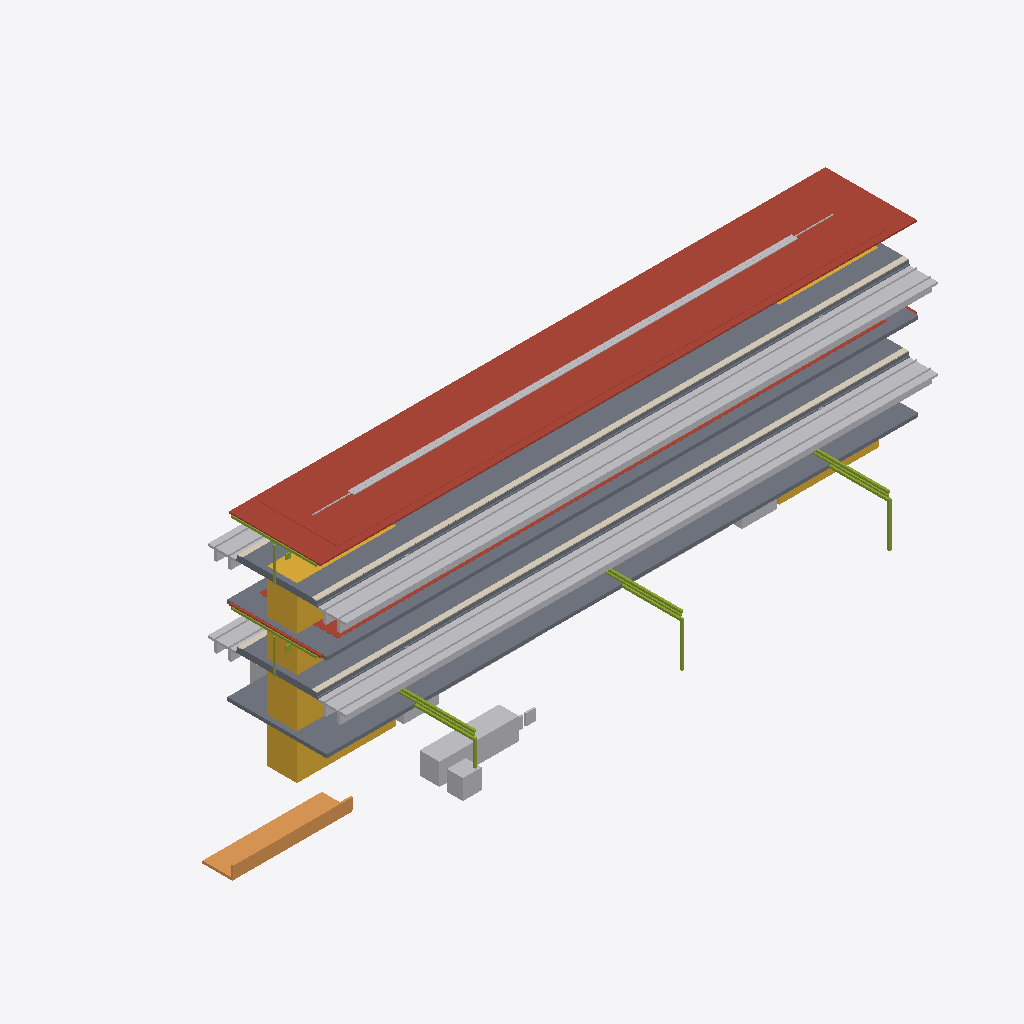
Isometric view of an IFC building model (IFC-SPF (STEP), schema IFC4X3, length unit metre), seen from the south-west, elements coloured by IFC class: 9 other elements (light grey), 4 slabs (grey), 2 roofs (red-brown), 2 members (olive), 1 stair (yellow), 1 covering (cream), 1 ramp (orange).
Extent 71.0 m × 24.4 m × 21.4 m (x, y, z). Elements (33): 4 IfcSlab, 3 IfcElectricDistributionBoard, 3 IfcTransportElement, 2 IfcBuildingElementProxy, 2 IfcCableCarrierSegment, 2 IfcCommunicationsAppliance, 2 IfcDiscreteAccessory, 2 IfcMember, 2 IfcRoof, 1 IfcAlarm, 1 IfcAudioVisualAppliance, 1 IfcCovering.

HEADER;
FILE_DESCRIPTION(('ViewDefinition [CoordinationView]'),'2;1');
FILE_NAME('station-interchange-elevated.ifc','2026-08-30T00:00:00+00:00',('OpenSourceRail'),('OpenSourceRail'),'IfcOpenShell 0.8.5','OpenSourceRail deterministic station IFC exporte','design-reference / not for construction');
FILE_SCHEMA(('IFC4X3'));
ENDSEC;
DATA;
#1=IFCPROJECT('1rrc1slHHHSPxgtp8aZ4VY',$,'OSR interchange-elevated station coordination',$,$,$,$,(#14),#9);
#2=IFCSITE('0F9tfqivnIgf8tws_I8W9c',$,'interchange-elevated station site',$,$,#18,$,$,.ELEMENT.,$,$,$,$,$);
#3=IFCBUILDING('0QiXPzEmTKWO2lhT7932dH',$,'interchange-elevated station',$,$,#21,$,$,.ELEMENT.,$,$,$);
#2393=IFCTRACKELEMENT('07e5k1c$TTAfWaVrifNKQ5',$,'station track-deck and running-rail interface','one track-deck/rail interface per boarding-face track, separate from ordinary running spans','OSR station product item',#2520,#2517,'STN-CIV-P060',$);
#1575=IFCROOF('2VnriFlH9LygpIzIZoNP4p',$,'factory-bonded solar roof sandwich panel with MC4 leads','one 6 m × 9.2 m panel per canopy bay','OSR station product item',#1606,#1603,'STN-CNP-P030',$);
#87=IFCSLAB('0am8lMgzXKXQtpUV7RqCmr',$,'precast reinforced-concrete elevated platform L-unit','ceil(59.5 m / 3 m) × 4 elevated boarding-face strips','OSR station product item',#118,#115,'STN-CIV-P010',$);
#2573=IFCROOF('3geHt8OJ9NJuaXISAt9mDG',$,'8.5 m × 22 m factory-bonded auxiliary solar-roof bay module','ceil(2096.0 m2 required / 187 m2 module)','OSR station product item',#2604,#2601,'STN-CNP-P050',$);
#3471=IFCSLAB('2TLkXSnLbMRvYCRO8ZeHMV',$,'pedestrian overbridge/concourse structural and enclosure kit','configured access-bridge count','OSR station product item',#3490,#3487,'STN-ACC-P030',$);
#3311=IFCSTAIR('1W_NhtbtbKQgQvzeRmLRgx',$,'installed staircase','equipment identities and served levels from shared layout','OSR station product item',#3342,#3339,'STN-ACC-P050',$);
#267=IFCCOVERING('2oV5foncDH085M8OmnO8h5',$,'platform coping, tactile strip, warning line, and edge-marker kit','full boarding edge length','OSR station product item',#322,#319,'STN-PLT-P010',$);
#2357=IFCRAMP('1A0In$NGPQMgWOVM6eVL4b',$,'direct/protected pedestrian approach, kerb, ramp, and boundary kit','stacked-level-transfer-concourse','OSR station product item',#2376,#2373,'STN-ACC-P010',$);
#2025=IFCTRANSPORTELEMENT('2aTLs4ukTU_hEti$Ue2x0m',$,'fare gate, accessible gate, and validator equipment kit','RFC 0010 gate lanes; halt uses two open-platform validators','OSR station product item',#2086,#2083,'STN-PAX-P040',$);
#135=IFCSLAB('0xbJTHoLbIAvduA1vEpp9N',$,'platform sub-base, levelling pad, grout, and closure-pour kit','one placement and closure kit per configured platform','OSR station product item',#154,#151,'STN-CIV-P020',$);
#2621=IFCMEMBER('102X0i_ObRV8z3slo2gNp4',$,'22 m S355 transverse Warren-truss frame with two HSS 200 columns','N + 1 shared transverse frames for N adjacent auxiliary roof modules','OSR station product item',#2862,#2859,'STN-CNP-P060',$);
#3023=IFCDISTRIBUTIONELEMENT('0QUkq1SQ9S5RtONLIH7Hw_',$,'auxiliary-canopy gutter, downpipe, lightning, maintenance-access, and edge-protection kit','one coordinated drainage, lightning, and safe-access kit per roof bay','OSR station product item',#3066,#3063,'STN-CNP-P090');
#2103=IFCBUILDINGELEMENTPROXY('2DBjVnrOPHEvA1$MdE117H',$,'ticket-vending machine equipment kit','RFC 0010 TVM count; zero at halt','OSR station product item',#2134,#2131,'STN-PAX-P050',$);
#339=IFCMEMBER('2XfIe1MKHJZeytftg6K1A3',$,'6 m galvanised HEA portal-frame steel kit','canopy bay count × configured platform count','OSR station product item',#742,#739,'STN-CNP-P010',$);
#3215=IFCTRANSPORTELEMENT('0kfSNFF$bJFvXLOBKGbTlJ',$,'installed passenger lift','lift identities and served levels from shared layout','OSR station product item',#3246,#3243,'STN-ACC-P020',$);
#1623=IFCCABLECARRIERSEGMENT('0zFb30REDPSAvGMQpsyyZ$',$,'platform-canopy PV string, combiner, isolation, bonding, and downlink kit','one controlled DC string and isolation package per platform canopy','OSR station product item',#1654,#1651,'STN-CNP-P040',$);
#2537=IFCSLAB('1KXLsiU5vMSf7PLic$DpWW',$,'island centre deck infill between edge L-unit strips','island width minus two 3 m edge strips, times platform length and count','OSR station product item',#2556,#2553,'STN-CIV-P050',$);
#1671=IFCELECTRICDISTRIBUTIONBOARD('2VrjtiEujUmRkB3$FytQij',$,'weatherproof services cabinet, plinth, cooling, and maintenance-light kit','one coordinated services cabinet per station','OSR station product item',#1702,#1699,'STN-MEP-P010',$);
#3263=IFCTRANSPORTELEMENT('1se3XddLvUv9y$g$pw2cVg',$,'installed escalator','equipment identities and served levels from shared layout','OSR station product item',#3294,#3291,'STN-ACC-P040',$);
#171=IFCPIPESEGMENT('0uGXF7EeTIbAAHQJcVvgQp',$,'platform and track drainage channel, pipe, catch-pit, and outlet kit','platform length × configured platform count','OSR station product item',#250,#247,'STN-CIV-P030',$);
ENDSEC;
